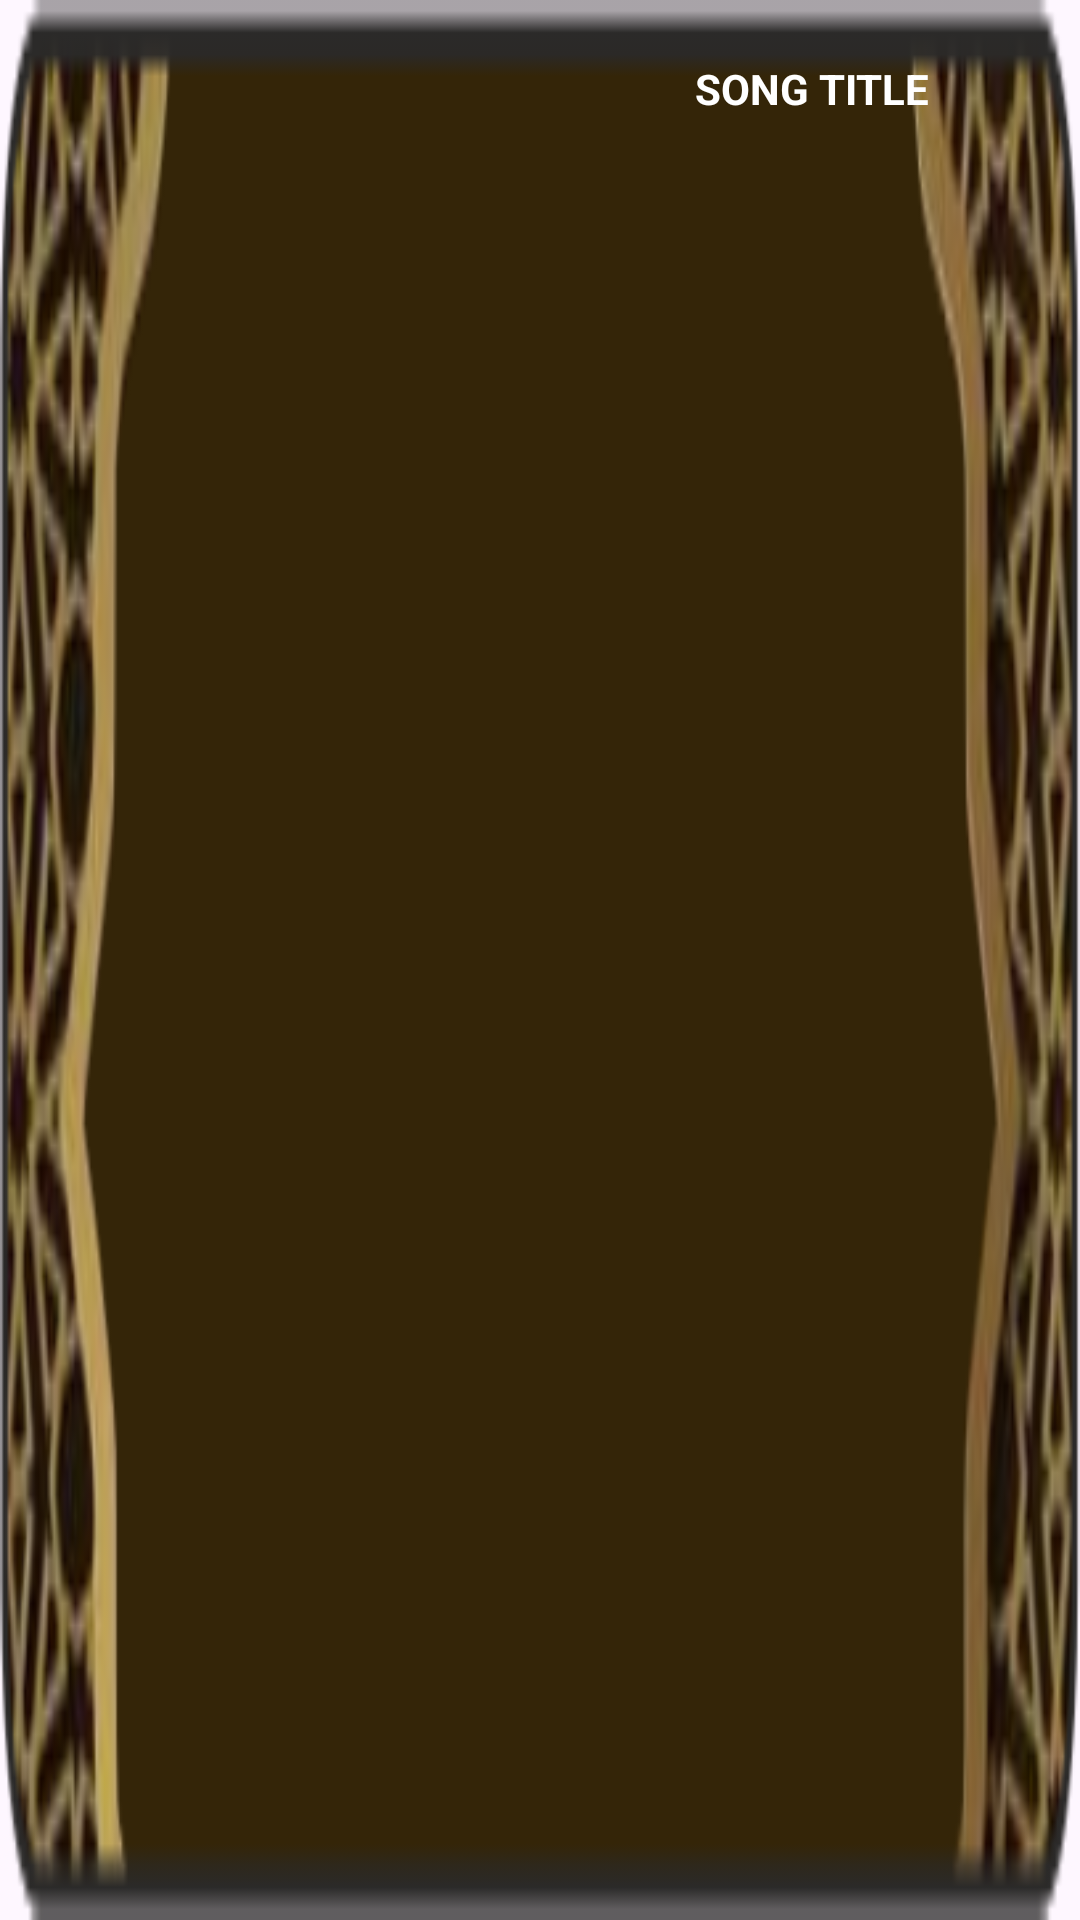

Layout XML and referenced resources for this Android screen:
<!-- AndroidManifest.xml: application theme Theme.Templategolanesia -->
<!-- res/layout/audio_items.xml -->
<?xml version="1.0" encoding="utf-8"?>
<RelativeLayout xmlns:android="http://schemas.android.com/apk/res/android" android:background="@drawable/list" android:layout_width="match_parent" android:layout_height="60dp" android:layout_marginBottom="5dp">
    <LinearLayout android:orientation="horizontal" android:layout_width="match_parent" android:layout_height="match_parent" android:layout_alignTop="@+id/audio_title" android:layout_alignBottom="@+id/separator">
        <View android:id="@+id/song_progress_view" android:background="#b5e6c808" android:layout_width="0dp" android:layout_height="match_parent" android:layout_weight="0"/>
        <View android:id="@+id/song_anti_progress_view" android:layout_width="0dp" android:layout_height="match_parent" android:layout_weight="0"/>
    </LinearLayout>
    <TextView android:textSize="14sp" android:textStyle="bold" android:textColor="@color/white" android:gravity="start" android:id="@+id/audio_title" android:paddingLeft="10dp" android:paddingTop="10dp" android:layout_width="wrap_content" android:layout_height="wrap_content" android:layout_marginLeft="5dp" android:layout_marginTop="10dp" android:layout_marginRight="50dp" android:layout_marginBottom="5dp" android:text="SONG TITLE" android:layout_alignParentRight="true" android:textAlignment="textStart" android:paddingStart="10dp"/>
    <TextView android:id="@+id/separator" android:background="@android:color/darker_gray" android:layout_width="0dp" android:layout_height="0dp" android:paddingStart="3dp" android:paddingEnd="3dp"/>
</RelativeLayout>
<!-- resources referenced by this layout -->
<resources>
  <!-- drawable list: png bitmap (drawable, 21147 bytes) -->
  <style name="Theme.Templategolanesia" parent="Base.Theme.Templategolanesia" />
  <style name="Base.Theme.Templategolanesia" parent="Theme.Material3.DayNight.NoActionBar">
          
          
      </style>
  <!-- not gathered from this repository: default colours our renderer supplied (Android Studio template values) -->
  <color name="white">#FFFFFFFF</color>
</resources>
